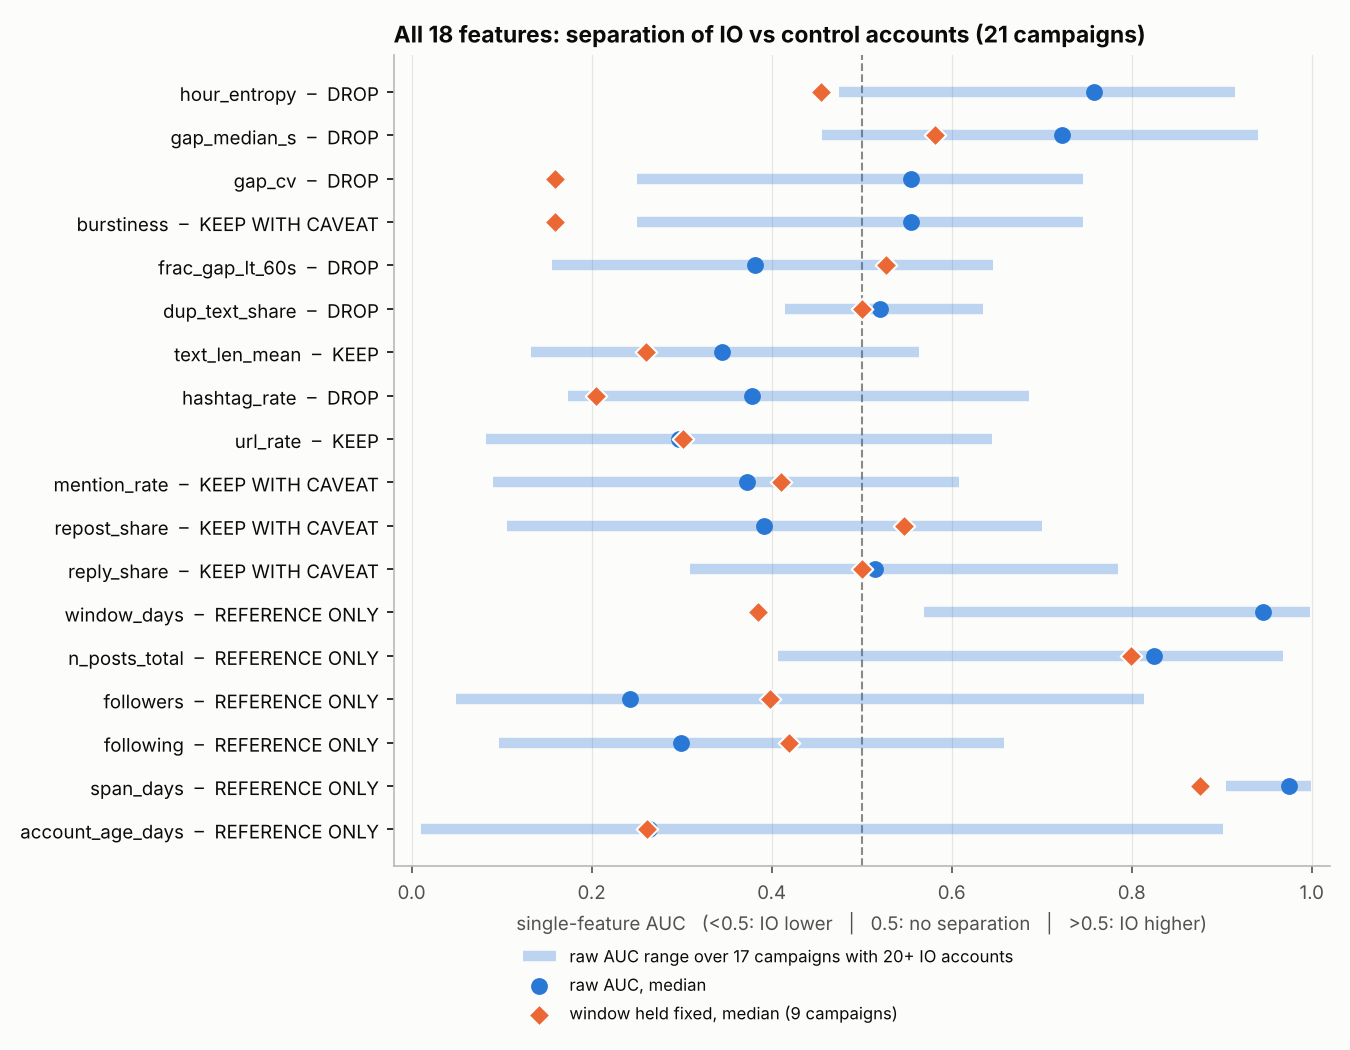

Values plotted in this chart, from the file beside it:
feature, group, verdict, reason, auc_pooled, auc_median_reliable, auc_min_reliable, auc_max_reliable, n_reliable_campaigns, campaigns_io_higher, campaigns_io_lower, campaigns_flat, spearman_with_window_days_median, within_window_auc_median, within_window_campaigns, short_window_cells, short_cells_io_higher, short_cells_io_lower, short_cells_auc_median, long_window_cells, long_cells_io_higher, long_cells_io_lower, long_cells_auc_median, most_correlated_feature
hour_entropy, timing, DROP from main model (keep as shortcut r…, Strongest raw behavior feature, but it f…, 0.745, 0.758, 0.475, 0.914, 17, 16, 0, 1, 0.754, 0.454, 9, 13, 2, 8, 0.432, 20, 7, 8, 0.466, window_days
gap_median_s, timing, DROP from main model (keep as shortcut r…, Raw separation is mostly window length d…, 0.732, 0.722, 0.456, 0.94, 17, 16, 0, 1, 0.54, 0.581, 9, 13, 4, 9, 0.37, 20, 10, 2, 0.542, frac_gap_lt_60s
gap_cv, timing, DROP (redundant), Carries exactly the same ranking as burs…, 0.532, 0.555, 0.25, 0.745, 17, 9, 4, 4, 0.361, 0.159, 9, 13, 8, 4, 0.644, 20, 0, 19, 0.061, burstiness
burstiness, timing, KEEP WITH CAVEAT, Weak and mixed raw signal; alone it is a…, 0.532, 0.555, 0.25, 0.745, 17, 9, 4, 4, 0.361, 0.159, 9, 13, 8, 4, 0.644, 20, 0, 19, 0.061, gap_cv
frac_gap_lt_60s, timing, DROP from main model (keep as shortcut r…, Mirror image of gap_median_s (Spearman -…, 0.353, 0.382, 0.156, 0.646, 17, 1, 14, 2, -0.46, 0.527, 9, 13, 9, 4, 0.666, 20, 6, 7, 0.48, gap_median_s
dup_text_share, content, DROP (replace), No signal as built: median 0 in both cla…, 0.48, 0.521, 0.415, 0.635, 17, 3, 2, 12, -0.042, 0.501, 9, 13, 6, 3, 0.543, 20, 4, 6, 0.477, hashtag_rate
text_len_mean, content, KEEP, Most consistent behavior feature: IO pos…, 0.295, 0.345, 0.133, 0.564, 17, 2, 15, 0, -0.111, 0.26, 9, 13, 4, 7, 0.374, 20, 3, 17, 0.243, mention_rate
hashtag_rate, content, DROP (tied to control selection), Controls were selected because they used…, 0.382, 0.379, 0.174, 0.686, 17, 5, 10, 2, -0.117, 0.205, 9, 13, 4, 9, 0.372, 20, 2, 17, 0.116, url_rate
url_rate, content, KEEP, IO accounts share fewer URLs in most cam…, 0.368, 0.297, 0.083, 0.645, 17, 2, 13, 2, -0.089, 0.302, 9, 13, 1, 10, 0.291, 20, 2, 17, 0.27, text_len_mean
mention_rate, content, KEEP WITH CAVEAT, IO lower in most campaigns and barely re…, 0.299, 0.372, 0.091, 0.608, 17, 2, 12, 3, -0.099, 0.41, 9, 13, 5, 5, 0.525, 20, 6, 12, 0.419, repost_share
repost_share, activity, KEEP WITH CAVEAT, IO lower in most campaigns in the raw da…, 0.37, 0.391, 0.106, 0.7, 17, 3, 11, 3, -0.108, 0.547, 9, 13, 7, 5, 0.664, 20, 9, 8, 0.537, mention_rate
reply_share, activity, KEEP WITH CAVEAT, Weak: median 0 in both classes and many …, 0.441, 0.514, 0.31, 0.784, 17, 6, 4, 7, 0.177, 0.501, 9, 13, 0, 7, 0.412, 20, 9, 7, 0.481, url_rate
window_days, diagnostic, REFERENCE ONLY (never a model feature), Collection artifact: complete IO timelin…, 0.93, 0.946, 0.57, 0.998, 17, 17, 0, 0, 1.0, 0.385, 9, 13, 3, 5, 0.481, 20, 4, 8, 0.492, hour_entropy
n_posts_total, meta, REFERENCE ONLY (leakage), Reflects how timelines were collected (c…, 0.75, 0.825, 0.408, 0.968, 17, 16, 1, 0, -0.447, 0.799, 9, 13, 12, 0, 0.971, 20, 18, 0, 0.829, window_days
followers, meta, REFERENCE ONLY (metadata), IO accounts have fewer followers in most…, 0.296, 0.243, 0.049, 0.814, 17, 2, 15, 0, -0.068, 0.398, 9, 13, 0, 9, 0.3, 20, 8, 10, 0.457, following
following, meta, REFERENCE ONLY (metadata), Same snapshot problem as followers; weak…, 0.361, 0.3, 0.097, 0.658, 17, 2, 11, 4, -0.039, 0.419, 9, 13, 1, 9, 0.356, 20, 9, 7, 0.527, followers
span_days, meta, REFERENCE ONLY (leakage), Near-perfect separation in every campaig…, 0.956, 0.975, 0.904, 1.0, 17, 17, 0, 0, 0.264, 0.876, 9, 13, 13, 0, 0.945, 20, 19, 1, 0.822, n_posts_total
account_age_days, meta, REFERENCE ONLY (metadata), IO accounts are younger in most campaign…, 0.365, 0.263, 0.011, 0.901, 17, 3, 12, 2, 0.072, 0.261, 9, 13, 0, 11, 0.261, 20, 7, 9, 0.483, following
